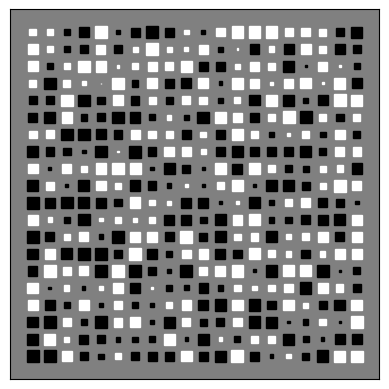

Here is the Python script that generated this plot:
"""
Demo of a function to create Hinton diagrams.

Hinton diagrams are useful for visualizing the values of a 2D array (e.g.
a weight matrix): Positive and negative values are represented by white and
black squares, respectively, and the size of each square represents the
magnitude of each value.

Initial idea from David Warde-Farley on the SciPy Cookbook
"""
import numpy as np
import matplotlib.pyplot as plt


def hinton(matrix, max_weight=None, ax=None):
    """Draw Hinton diagram for visualizing a weight matrix."""
    ax = ax if ax is not None else plt.gca()

    if not max_weight:
        max_weight = 2**np.ceil(np.log(np.abs(matrix).max())/np.log(2))

    ax.patch.set_facecolor('gray')
    ax.set_aspect('equal', 'box')
    ax.xaxis.set_major_locator(plt.NullLocator())
    ax.yaxis.set_major_locator(plt.NullLocator())

    for (x, y), w in np.ndenumerate(matrix):
        color = 'white' if w > 0 else 'black'
        size = np.sqrt(np.abs(w))
        rect = plt.Rectangle([x - size / 2, y - size / 2], size, size,
                             facecolor=color, edgecolor=color)
        ax.add_patch(rect)

    ax.autoscale_view()
    ax.invert_yaxis()


if __name__ == '__main__':
    hinton(np.random.rand(20, 20) - 0.5)
    plt.show()